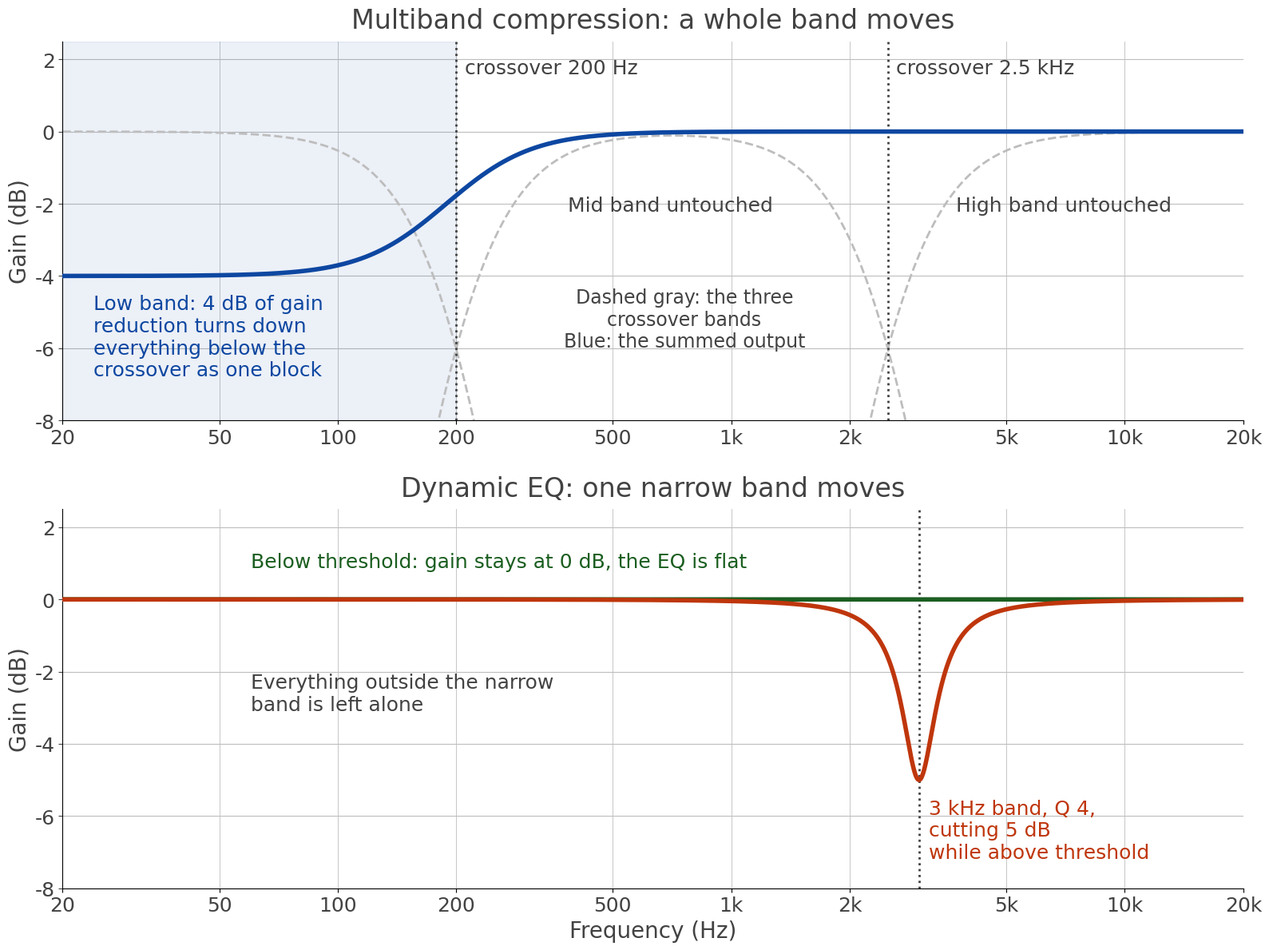

This chart was generated by the following Python code:
import numpy as np
import matplotlib
matplotlib.use("Agg")
import matplotlib.pyplot as plt

DARK = "#424242"; GREEN = "#1B5E20"; ORANGE = "#BF360C"; BLUE = "#0D47A1"; GUIDE = "#BDBDBD"
plt.rcParams["font.family"] = "sans-serif"
plt.rcParams["font.sans-serif"] = ["DejaVu Sans"]

f = np.logspace(np.log10(20), np.log10(20000), 2000)

# Linkwitz-Riley 4th order crossover magnitudes (LP + HP sum to 1, in phase)
def lr4_lp(f, fc):
    return 1.0 / (1.0 + (f / fc) ** 4)
def lr4_hp(f, fc):
    x = (f / fc) ** 4
    return x / (1.0 + x)

f1, f2 = 200.0, 2500.0
low = lr4_lp(f, f1)
mid = lr4_hp(f, f1) * lr4_lp(f, f2)
high = lr4_hp(f, f1) * lr4_hp(f, f2)
g_low = 10 ** (-4 / 20.0)             # 4 dB gain reduction in the low band
combined = g_low * low + mid + high   # mid and high untouched

# Analog peaking EQ (RBJ prototype) magnitude
def peak_db(f, f0, gain_db, q):
    A = 10 ** (gain_db / 40.0)
    s = 1j * f / f0
    H = (s ** 2 + s * (A / q) + 1) / (s ** 2 + s / (A * q) + 1)
    return 20 * np.log10(np.abs(H))

bell = peak_db(f, 3000.0, -5.0, 4.0)

def db(x):
    return 20 * np.log10(np.maximum(x, 1e-6))

fig, axes = plt.subplots(2, 1, figsize=(16, 12), dpi=100)
fig.patch.set_facecolor("white")
ticks = [20, 50, 100, 200, 500, 1000, 2000, 5000, 10000, 20000]
labels = ["20", "50", "100", "200", "500", "1k", "2k", "5k", "10k", "20k"]

for ax in axes:
    ax.set_facecolor("white")
    ax.set_xscale("log")
    ax.set_xlim(20, 20000)
    ax.set_ylim(-8, 2.5)
    ax.set_xticks(ticks)
    ax.set_xticklabels(labels, fontsize=18, color=DARK)
    ax.minorticks_off()
    ax.set_yticks([-8, -6, -4, -2, 0, 2])
    ax.tick_params(axis="y", labelsize=18, colors=DARK)
    for v in [-8, -6, -4, -2, 0, 2]:
        ax.axhline(v, color=GUIDE, lw=0.8, zorder=0)
    for t in ticks:
        ax.axvline(t, color=GUIDE, lw=0.6, zorder=0)
    ax.set_ylabel("Gain (dB)", fontsize=20, color=DARK)
    for s in ["top", "right"]:
        ax.spines[s].set_visible(False)

# Panel 1: multiband
ax = axes[0]
ax.axvspan(20, f1, color=BLUE, alpha=0.08, zorder=0)
ax.plot(f, db(low), color=GUIDE, lw=2, ls="--", zorder=1)
ax.plot(f, db(mid), color=GUIDE, lw=2, ls="--", zorder=1)
ax.plot(f, db(high), color=GUIDE, lw=2, ls="--", zorder=1)
ax.plot(f, db(combined), color=BLUE, lw=4, zorder=3)
for fc in (f1, f2):
    ax.axvline(fc, color=DARK, lw=2, ls=":", zorder=2)
ax.text(f1 * 1.05, 1.6, "crossover 200 Hz", fontsize=18, color=DARK, ha="left")
ax.text(f2 * 1.05, 1.6, "crossover 2.5 kHz", fontsize=18, color=DARK, ha="left")
ax.text(24, -4.5, "Low band: 4 dB of gain\nreduction turns down\neverything below the\ncrossover as one block", fontsize=18, color=BLUE, ha="left", va="top")
ax.text(700, -2.2, "Mid band untouched", fontsize=18, color=DARK, ha="center")
ax.text(7000, -2.2, "High band untouched", fontsize=18, color=DARK, ha="center")
ax.text(760, -5.2, "Dashed gray: the three\ncrossover bands\nBlue: the summed output", fontsize=17, color=DARK, ha="center", va="center")
ax.set_title("Multiband compression: a whole band moves", fontsize=24, color=DARK, pad=12)

# Panel 2: dynamic EQ
ax = axes[1]
ax.plot(f, np.zeros_like(f), color=GREEN, lw=4, zorder=2)
ax.plot(f, bell, color=ORANGE, lw=4, zorder=3)
ax.axvline(3000, color=DARK, lw=2, ls=":", zorder=1)
ax.text(3000 * 1.06, -6.4, "3 kHz band, Q 4,\ncutting 5 dB\nwhile above threshold", fontsize=18, color=ORANGE, ha="left", va="center")
ax.text(60, 0.9, "Below threshold: gain stays at 0 dB, the EQ is flat", fontsize=18, color=GREEN, ha="left")
ax.text(60, -2.6, "Everything outside the narrow\nband is left alone", fontsize=18, color=DARK, ha="left", va="center")
ax.set_title("Dynamic EQ: one narrow band moves", fontsize=24, color=DARK, pad=12)
ax.set_xlabel("Frequency (Hz)", fontsize=20, color=DARK)

plt.tight_layout(h_pad=2.5)
plt.savefig("Multiband_Bands_Versus_Dynamic_EQ_Bell.png", facecolor="white")
print("min combined dB", db(combined).min(), "at low end", db(combined)[0], "bell min", bell.min())
